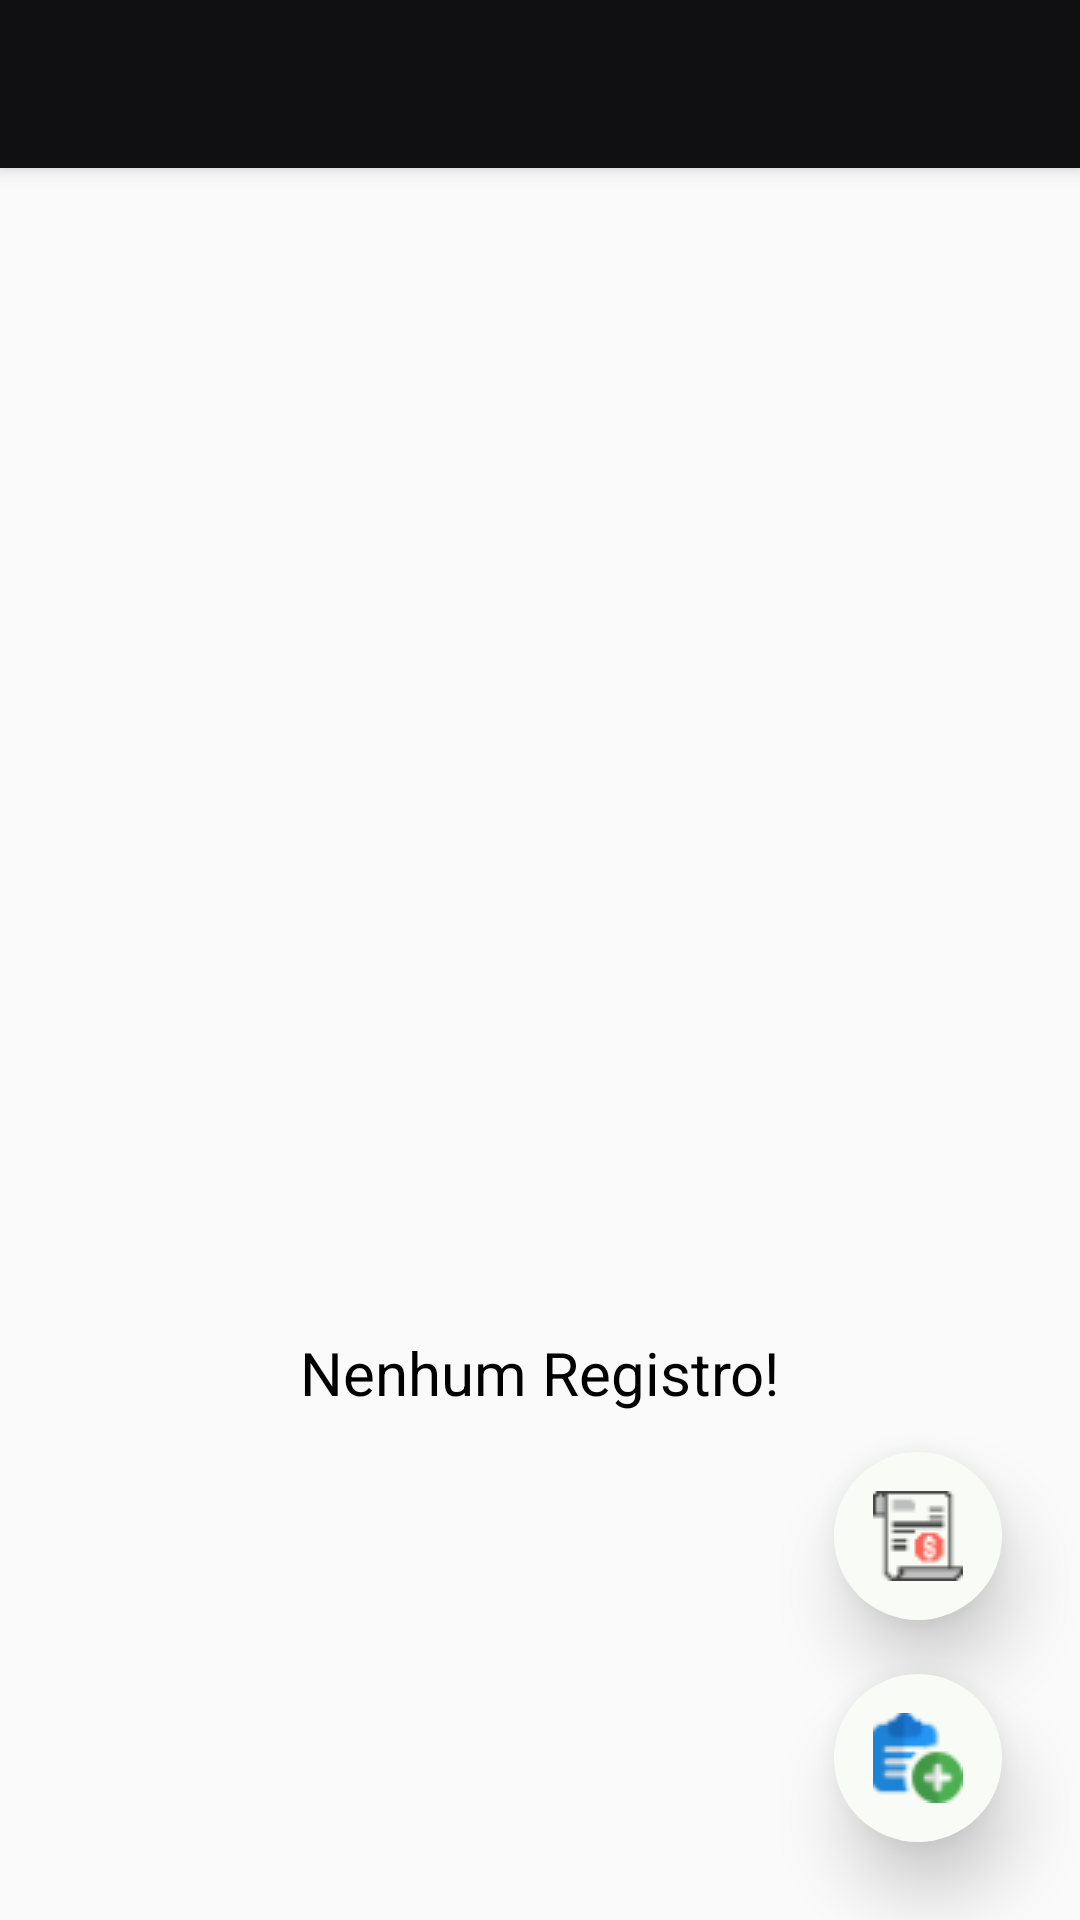

Layout XML and referenced resources for this Android screen:
<!-- AndroidManifest.xml: application theme AppTheme -->
<!-- res/layout/contas_pagar.xml -->
<androidx.coordinatorlayout.widget.CoordinatorLayout xmlns:android="http://schemas.android.com/apk/res/android"
    xmlns:app="http://schemas.android.com/apk/res-auto"
    xmlns:tools="http://schemas.android.com/tools"
    android:layout_width="match_parent"
    android:layout_height="match_parent"
    android:fitsSystemWindows="true"
    >
    <com.google.android.material.appbar.AppBarLayout
        android:layout_width="match_parent"
        android:layout_height="wrap_content"
        android:theme="@style/AppTheme.AppBarOverlay">

        <androidx.appcompat.widget.Toolbar
            android:id="@+id/toolbar"
            android:layout_width="match_parent"
            android:layout_height="wrap_content"
            android:background="@color/colorPrimary"
            app:popupTheme="@style/AppTheme.PopupOverlay" />

    </com.google.android.material.appbar.AppBarLayout>

    <include layout="@layout/contas_pagar_main" />


</androidx.coordinatorlayout.widget.CoordinatorLayout>
<!-- res/layout/contas_pagar_main.xml (included above) -->
<?xml version="1.0" encoding="utf-8"?>
<RelativeLayout xmlns:android="http://schemas.android.com/apk/res/android"

    android:layout_width="fill_parent"
    android:layout_marginTop="60dp"
    android:layout_height="match_parent"
    android:orientation="vertical">

    <ListView
        android:layout_margin="10dp"
        android:id="@+id/list"
        android:layout_width="fill_parent"
        android:layout_height="wrap_content" />
    <ImageButton
        android:id="@+id/fatura"
        android:layout_width="56dp"
        android:layout_height="56dp"
        android:layout_alignParentRight="true"
        android:layout_alignParentBottom="true"
        android:layout_marginRight="26dp"
        android:layout_marginBottom="100dp"
        android:background="@drawable/oval_ripple"
        android:contentDescription="description"
        android:elevation="14dp"
        android:src="@drawable/fatura" />
    <ImageButton
        android:id="@+id/contasAdd"
        android:layout_width="56dp"
        android:layout_height="56dp"
        android:layout_alignParentRight="true"
        android:layout_alignParentBottom="true"
        android:layout_marginRight="26dp"
        android:layout_marginBottom="26dp"
        android:background="@drawable/oval_ripple"
        android:contentDescription="description"
        android:elevation="14dp"
        android:src="@drawable/contas_add" />
    <LinearLayout
        android:id="@android:id/empty"
        android:layout_centerInParent="true"
        android:gravity="center_vertical"
        android:orientation="vertical"
        android:layout_width="fill_parent"
        android:layout_height="wrap_content">

        <ImageView
            android:layout_gravity="center"
            android:src="@drawable/contas_emp"
            android:layout_width="200dp"
            android:layout_height="195dp"/>

        <TextView
            android:layout_marginTop="20dp"
            android:layout_gravity="center"
            android:textSize="20dp"
            android:textColor="#000000"
            android:text="Nenhum Registro!"
            android:layout_width="wrap_content"
            android:layout_height="wrap_content"/>

    </LinearLayout>
</RelativeLayout>
<!-- resources referenced by this layout -->
<resources>
  <color name="colorPrimary">#0F0F12</color>
  <!-- drawable contas_add: png bitmap (drawable, 1696 bytes) -->
  <!-- drawable fatura: png bitmap (drawable, 961 bytes) -->
  <!-- drawable oval_ripple (drawable) -->
  <?xml version="1.0" encoding="utf-8"?>
  <ripple xmlns:android="http://schemas.android.com/apk/res/android"
      android:color="?android:colorControlHighlight">
      <item>
          <shape android:shape="oval">
              <solid android:color="#F9FCF6" />
          </shape>
      </item>
  </ripple>
  <style name="AppTheme.AppBarOverlay" parent="ThemeOverlay.AppCompat.Dark.ActionBar" />
  <style name="AppTheme.PopupOverlay" parent="ThemeOverlay.AppCompat.Light" />
  <style name="AppTheme" parent="Theme.AppCompat.Light.DarkActionBar">
          
          <item name="colorPrimary">@color/colorPrimary</item>
          <item name="colorPrimaryDark">@color/colorPrimaryDark</item>
          <item name="colorAccent">@color/colorAccent</item>
      </style>
  <color name="colorPrimaryDark">#0F0F12</color>
  <color name="colorAccent">#26DD35</color>
</resources>
